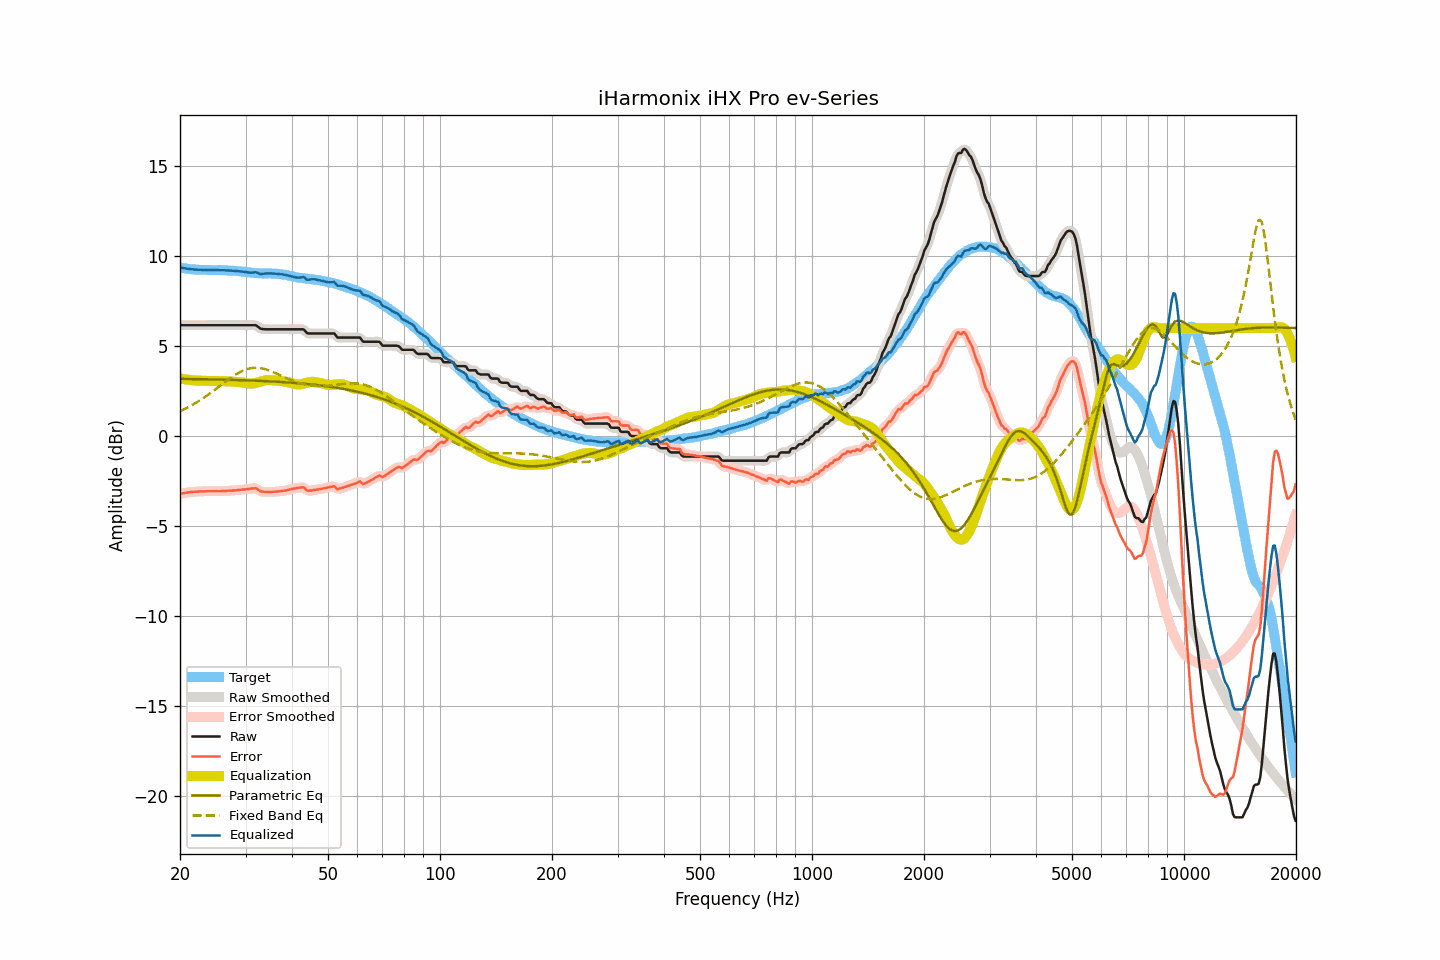

Values plotted in this chart, from the file beside it:
frequency, raw, smoothed, error, error_smoothed, equalization, parametric_eq, fixed_band_eq, equalized_raw, equalized_smoothed, target
20.00, 6.16, 6.16, -3.20, -3.20, 3.20, 3.18, 1.39, 9.37, 9.37, 9.37
20.20, 6.16, 6.16, -3.18, -3.19, 3.19, 3.18, 1.43, 9.35, 9.35, 9.35
20.40, 6.16, 6.16, -3.17, -3.17, 3.17, 3.18, 1.47, 9.33, 9.33, 9.34
20.61, 6.16, 6.16, -3.16, -3.16, 3.16, 3.17, 1.51, 9.32, 9.32, 9.32
20.81, 6.16, 6.16, -3.14, -3.14, 3.14, 3.17, 1.56, 9.31, 9.31, 9.30
21.02, 6.16, 6.16, -3.13, -3.13, 3.13, 3.17, 1.60, 9.29, 9.29, 9.29
21.23, 6.16, 6.16, -3.12, -3.12, 3.12, 3.17, 1.65, 9.28, 9.28, 9.28
21.44, 6.16, 6.16, -3.11, -3.11, 3.11, 3.17, 1.70, 9.27, 9.27, 9.27
21.66, 6.16, 6.16, -3.10, -3.10, 3.10, 3.17, 1.75, 9.26, 9.26, 9.26
21.87, 6.16, 6.16, -3.10, -3.09, 3.09, 3.17, 1.80, 9.26, 9.26, 9.26
22.09, 6.16, 6.16, -3.09, -3.09, 3.09, 3.17, 1.85, 9.25, 9.25, 9.25
22.31, 6.16, 6.16, -3.08, -3.08, 3.08, 3.16, 1.91, 9.24, 9.24, 9.25
22.54, 6.16, 6.16, -3.07, -3.08, 3.08, 3.16, 1.96, 9.24, 9.24, 9.24
22.76, 6.16, 6.16, -3.07, -3.07, 3.07, 3.16, 2.02, 9.24, 9.24, 9.23
22.99, 6.16, 6.16, -3.07, -3.07, 3.07, 3.16, 2.08, 9.23, 9.23, 9.23
23.22, 6.16, 6.16, -3.07, -3.07, 3.07, 3.16, 2.14, 9.23, 9.23, 9.23
23.45, 6.16, 6.16, -3.07, -3.07, 3.07, 3.16, 2.20, 9.23, 9.23, 9.23
23.69, 6.16, 6.16, -3.07, -3.07, 3.07, 3.15, 2.26, 9.23, 9.23, 9.23
23.92, 6.16, 6.16, -3.07, -3.07, 3.06, 3.15, 2.33, 9.23, 9.23, 9.23
24.16, 6.16, 6.16, -3.06, -3.06, 3.06, 3.15, 2.39, 9.23, 9.23, 9.23
24.40, 6.16, 6.16, -3.06, -3.06, 3.06, 3.15, 2.46, 9.23, 9.23, 9.23
24.65, 6.16, 6.16, -3.06, -3.06, 3.06, 3.15, 2.53, 9.23, 9.23, 9.22
24.89, 6.16, 6.16, -3.06, -3.06, 3.06, 3.15, 2.59, 9.22, 9.22, 9.22
25.14, 6.16, 6.16, -3.06, -3.06, 3.06, 3.14, 2.66, 9.22, 9.22, 9.22
25.39, 6.16, 6.16, -3.07, -3.06, 3.06, 3.14, 2.73, 9.22, 9.22, 9.23
25.65, 6.16, 6.16, -3.06, -3.06, 3.06, 3.14, 2.80, 9.22, 9.22, 9.23
25.91, 6.16, 6.16, -3.05, -3.06, 3.06, 3.14, 2.87, 9.22, 9.22, 9.22
26.16, 6.16, 6.16, -3.05, -3.05, 3.05, 3.14, 2.94, 9.21, 9.21, 9.21
26.43, 6.16, 6.16, -3.05, -3.05, 3.05, 3.13, 3.00, 9.21, 9.21, 9.21
26.69, 6.16, 6.16, -3.05, -3.04, 3.04, 3.13, 3.07, 9.21, 9.21, 9.21
26.96, 6.16, 6.16, -3.03, -3.04, 3.04, 3.13, 3.14, 9.20, 9.20, 9.20
27.23, 6.16, 6.16, -3.03, -3.03, 3.03, 3.13, 3.20, 9.20, 9.20, 9.19
27.50, 6.16, 6.16, -3.03, -3.03, 3.03, 3.12, 3.27, 9.19, 9.19, 9.19
27.77, 6.16, 6.16, -3.03, -3.02, 3.02, 3.12, 3.33, 9.19, 9.19, 9.19
28.05, 6.16, 6.16, -3.01, -3.02, 3.02, 3.12, 3.38, 9.18, 9.18, 9.18
28.33, 6.16, 6.16, -3.01, -3.01, 3.01, 3.12, 3.44, 9.17, 9.17, 9.17
28.62, 6.16, 6.16, -3.00, -3.00, 3.00, 3.11, 3.49, 9.16, 9.16, 9.16
28.90, 6.16, 6.16, -3.00, -2.99, 2.99, 3.11, 3.54, 9.16, 9.16, 9.16
29.19, 6.16, 6.16, -2.98, -2.98, 2.98, 3.11, 3.59, 9.15, 9.15, 9.15
29.48, 6.16, 6.16, -2.97, -2.98, 2.98, 3.10, 3.63, 9.14, 9.14, 9.13
29.78, 6.16, 6.16, -2.97, -2.96, 2.96, 3.10, 3.67, 9.13, 9.13, 9.13
30.08, 6.16, 6.16, -2.95, -2.95, 2.95, 3.10, 3.70, 9.11, 9.11, 9.12
30.38, 6.16, 6.16, -2.94, -2.95, 2.93, 3.10, 3.73, 9.10, 9.10, 9.10
30.68, 6.16, 6.16, -2.94, -2.93, 2.92, 3.09, 3.75, 9.08, 9.08, 9.10
30.99, 6.16, 6.16, -2.92, -2.92, 2.92, 3.09, 3.77, 9.08, 9.08, 9.09
31.30, 6.16, 6.17, -2.91, -2.91, 2.92, 3.09, 3.78, 9.08, 9.08, 9.07
31.61, 6.16, 6.17, -2.91, -2.90, 2.93, 3.08, 3.79, 9.09, 9.10, 9.07
31.93, 6.16, 6.15, -2.89, -2.91, 2.95, 3.08, 3.79, 9.11, 9.10, 9.05
32.24, 6.11, 6.10, -2.94, -2.95, 2.97, 3.07, 3.79, 9.08, 9.07, 9.05
32.57, 6.04, 6.04, -3.00, -3.00, 3.00, 3.07, 3.78, 9.04, 9.04, 9.05
32.89, 5.97, 5.99, -3.07, -3.05, 3.02, 3.07, 3.77, 9.00, 9.01, 9.04
33.22, 5.95, 5.95, -3.08, -3.09, 3.05, 3.06, 3.76, 9.01, 9.00, 9.04
33.55, 5.94, 5.94, -3.09, -3.10, 3.08, 3.06, 3.74, 9.02, 9.01, 9.03
33.89, 5.93, 5.93, -3.10, -3.10, 3.10, 3.05, 3.71, 9.03, 9.03, 9.04
34.23, 5.93, 5.93, -3.10, -3.10, 3.11, 3.05, 3.69, 9.04, 9.04, 9.03
34.57, 5.93, 5.93, -3.10, -3.11, 3.11, 3.05, 3.66, 9.04, 9.04, 9.04
34.92, 5.93, 5.93, -3.11, -3.10, 3.11, 3.04, 3.62, 9.04, 9.04, 9.04
35.27, 5.93, 5.93, -3.10, -3.10, 3.10, 3.04, 3.59, 9.04, 9.04, 9.03
35.62, 5.93, 5.93, -3.10, -3.10, 3.10, 3.03, 3.55, 9.03, 9.03, 9.03
35.97, 5.93, 5.93, -3.09, -3.09, 3.09, 3.03, 3.51, 9.03, 9.03, 9.02
... 635 more rows
